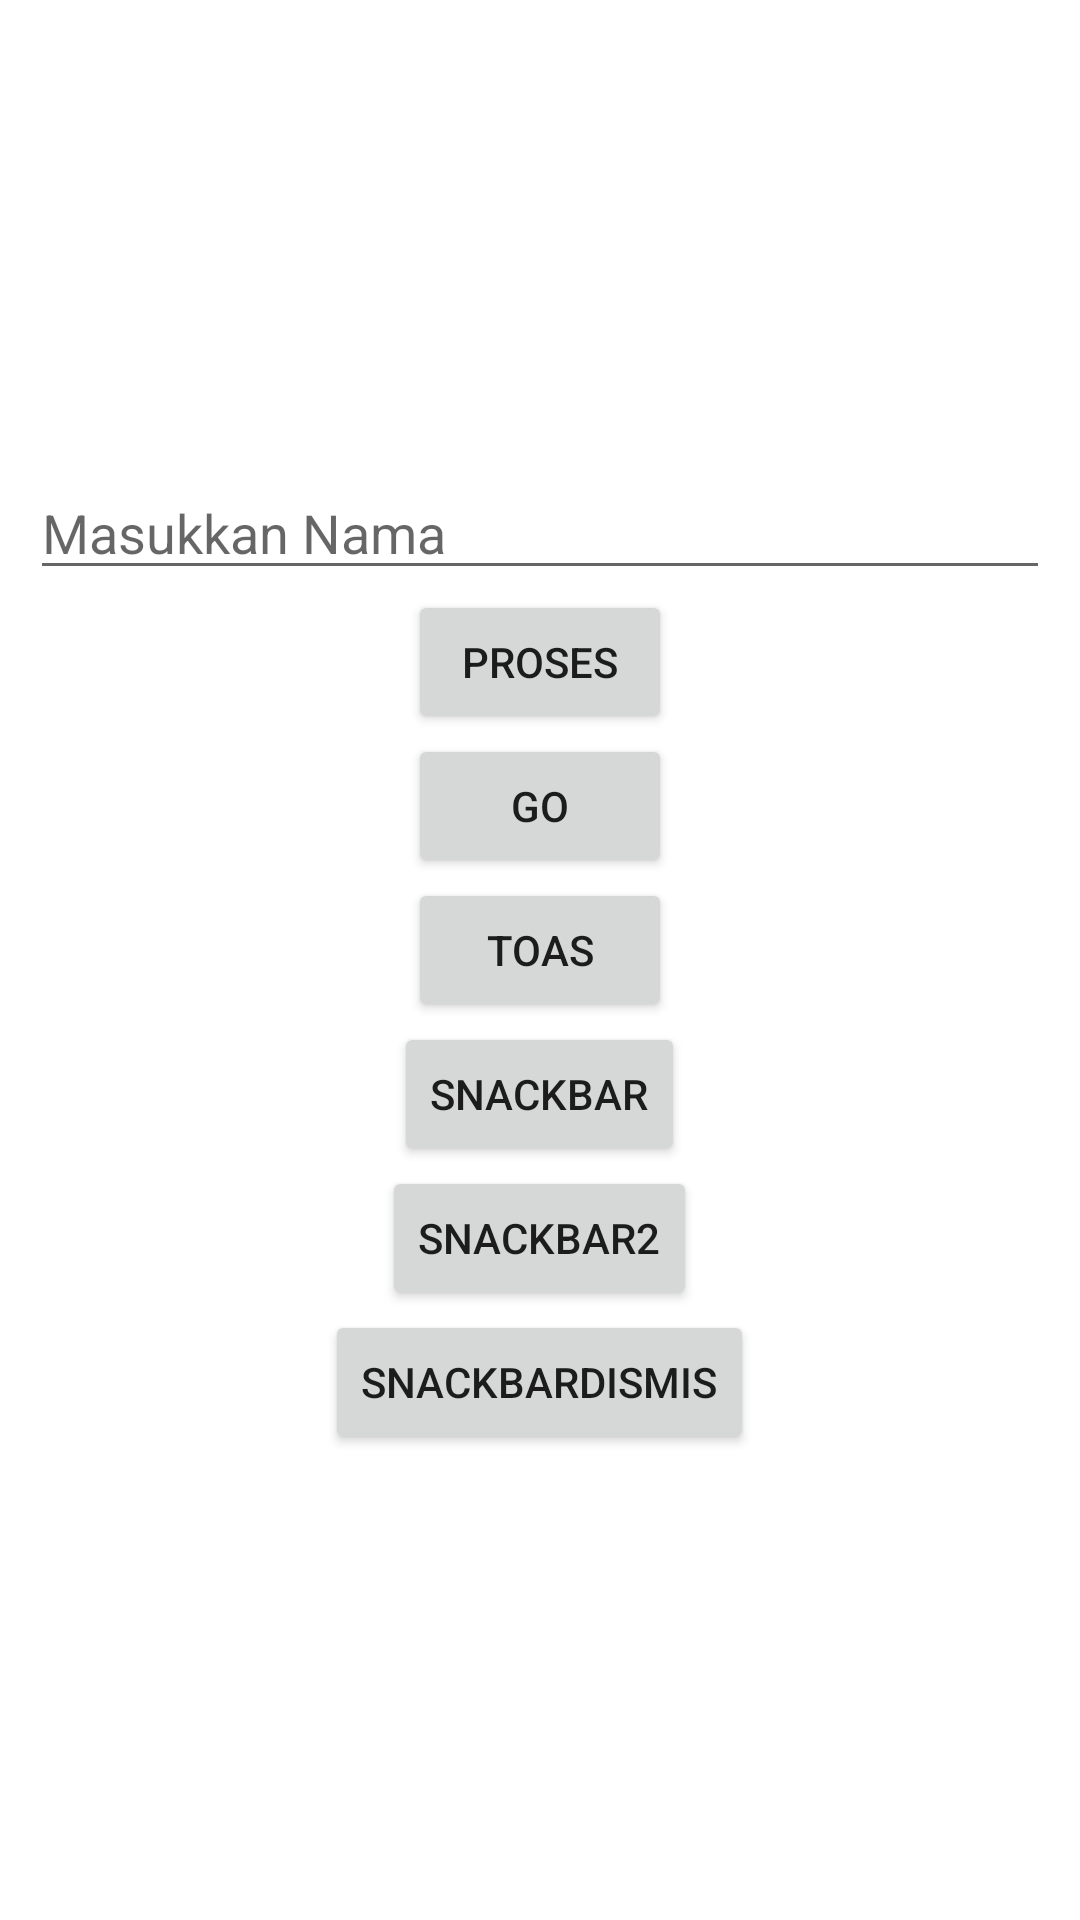

Layout XML and referenced resources for this Android screen:
<!-- AndroidManifest.xml: application theme Theme.BelajarChapter4 -->
<!-- res/layout/activity_pertama.xml -->
<?xml version="1.0" encoding="utf-8"?>
<LinearLayout
    android:orientation="vertical"
    android:gravity="center"
    xmlns:android="http://schemas.android.com/apk/res/android"
    xmlns:app="http://schemas.android.com/apk/res-auto"
    xmlns:tools="http://schemas.android.com/tools"
    android:layout_width="match_parent"
    android:layout_height="match_parent"
    tools:context=".PertemuanPertama.PertamaActivity">

    <EditText
        android:layout_marginLeft="10dp"
        android:layout_marginRight="10dp"
        android:layout_width="match_parent"
        android:layout_height="wrap_content"
        android:hint="Masukkan Nama"
        android:id="@+id/edt_nama"/>

    <Button
        android:id="@+id/btn_proses"
        android:layout_width="wrap_content"
        android:layout_height="wrap_content"
        android:text="Proses"/>

    <Button
        android:id="@+id/btn_go"
        android:layout_width="wrap_content"
        android:layout_height="wrap_content"
        android:text="Go"/>

    <Button
        android:id="@+id/btn_toast"
        android:text="Toas"
        android:layout_width="wrap_content"
        android:layout_height="wrap_content"/>

    <Button
        android:layout_width="wrap_content"
        android:layout_height="wrap_content"
        android:text="Snackbar"
        android:id="@+id/btn_snack"/>

    <Button
        android:layout_width="wrap_content"
        android:layout_height="wrap_content"
        android:text="Snackbar2"
        android:id="@+id/btn_snack1"/>

    <Button
        android:layout_width="wrap_content"
        android:layout_height="wrap_content"
        android:text="SnackbarDismis"
        android:id="@+id/btn_snack2"/>

</LinearLayout>
<!-- resources referenced by this layout -->
<resources>
  <style name="Theme.BelajarChapter4" parent="Theme.MaterialComponents.DayNight.DarkActionBar">
          
          <item name="colorPrimary">@color/purple_500</item>
          <item name="colorPrimaryVariant">@color/purple_700</item>
          <item name="colorOnPrimary">@color/white</item>
          
          <item name="colorSecondary">@color/teal_200</item>
          <item name="colorSecondaryVariant">@color/teal_700</item>
          <item name="colorOnSecondary">@color/black</item>
          
          <item name="android:statusBarColor" tools:targetApi="l">?attr/colorPrimaryVariant</item>
          
      </style>
  <!-- not gathered from this repository: default colours our renderer supplied (Android Studio template values) -->
  <color name="purple_500">#FF6200EE</color>
  <color name="purple_700">#FF3700B3</color>
  <color name="teal_200">#FF03DAC5</color>
  <color name="teal_700">#FF018786</color>
  <color name="black">#FF000000</color>
  <color name="white">#FFFFFFFF</color>
</resources>
